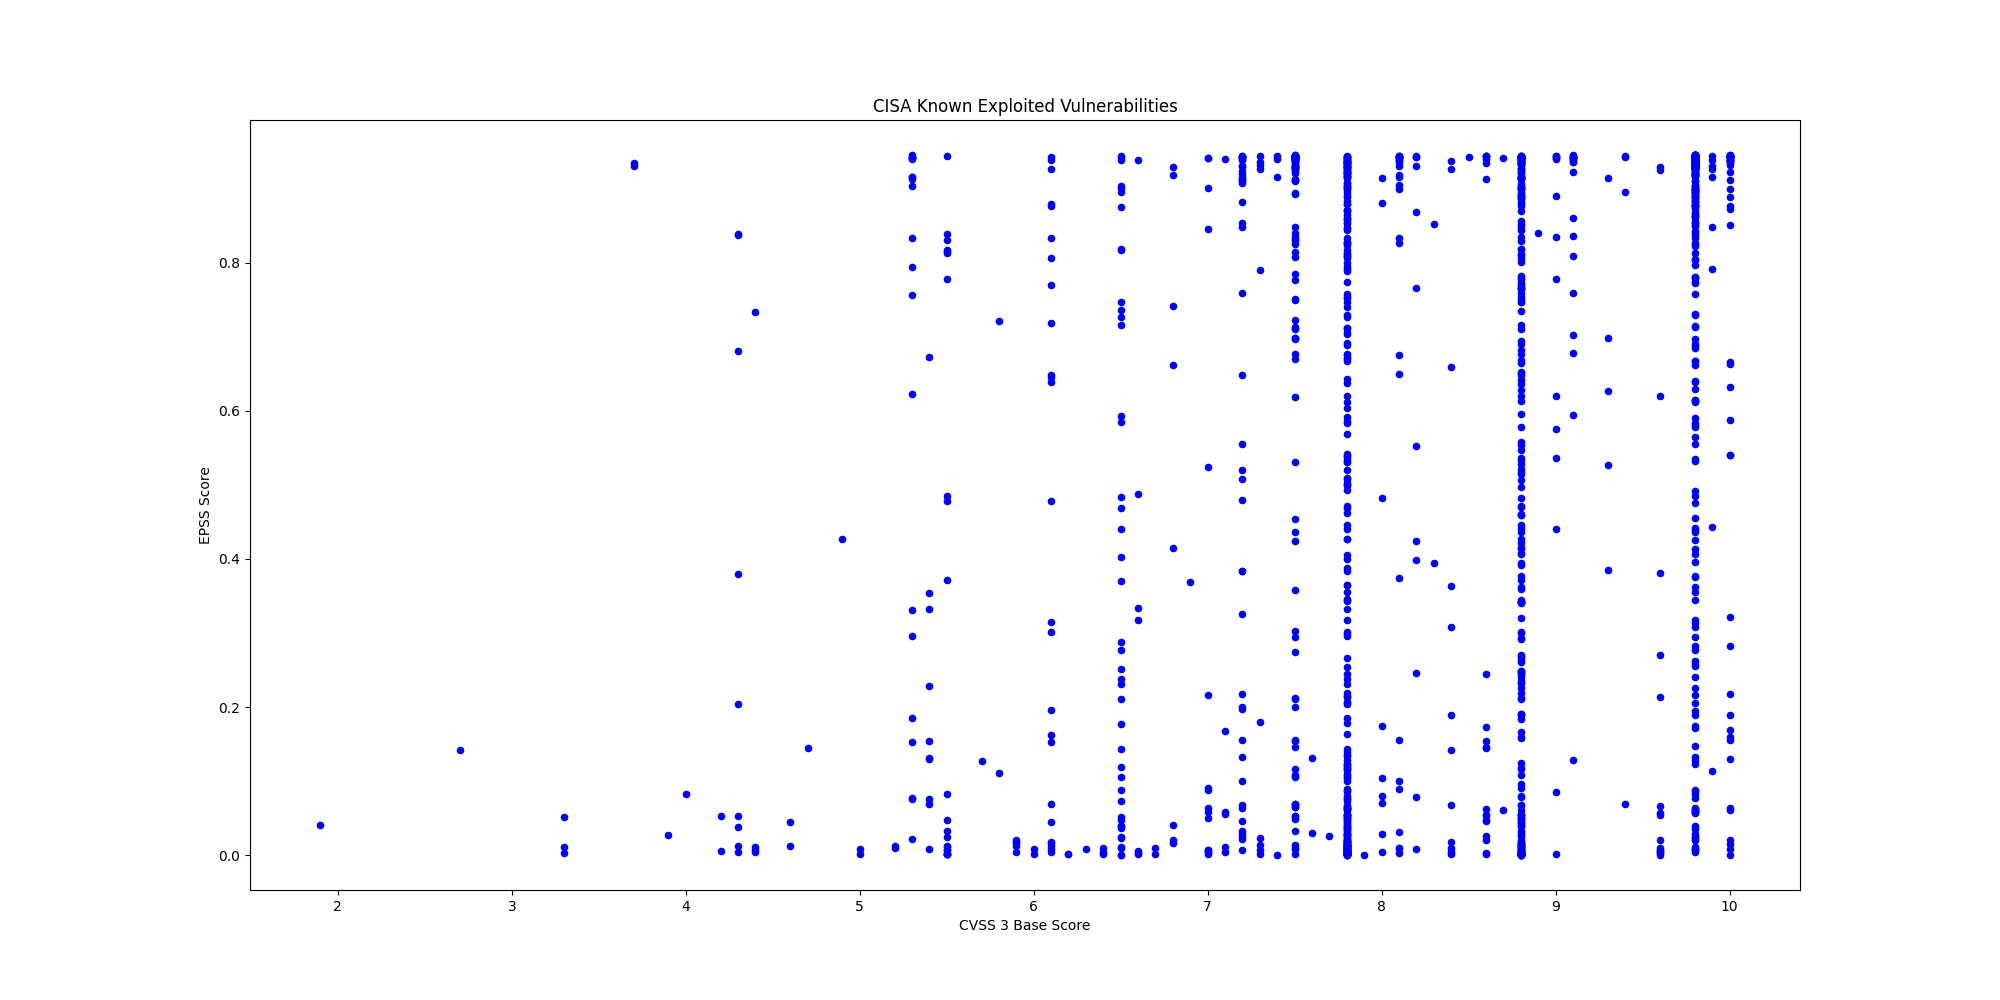

Values plotted in this chart, from the file beside it:
CVE, CVSS3, EPSS, EPSS Percentile, Description, Vendor, Product
CVE-2025-53521, 9.8, 0.4141, 0.9738, F5 BIG-IP APM contains a stack-based buf…, F5, BIG-IP
CVE-2025-32432, 10.0, 0.8767, 0.9946, Craft CMS contains a code injection vuln…, Craft CMS, Craft CMS
CVE-2025-54068, 9.8, 0.5832, 0.9818, Laravel Livewire contain a code injectio…, Laravel, Livewire
CVE-2025-43510, 7.8, 0.00511, 0.6641, Apple watchOS, iOS, iPadOS, macOS, visio…, Apple, Multiple Products
CVE-2025-43520, 7.1, 0.00447, 0.6348, Apple watchOS, iOS, iPadOS, macOS, visio…, Apple, Multiple Products
CVE-2025-31277, 8.8, 0.00192, 0.4111, Apple Safari, iOS, watchOS, visionOS, iP…, Apple, Multiple Products
CVE-2025-66376, 7.2, 0.1001, 0.9304, Synacor Zimbra Collaboration Suite (ZCS)…, Synacor, Zimbra Collaboration Suite (ZCS)
CVE-2025-47813, 4.3, 0.2042, 0.9552, Wing FTP Server contains a generation of…, Wing FTP Server, Wing FTP Server
CVE-2025-68613, 9.9, 0.7916, 0.9906, n8n contains an improper control of dyna…, n8n, n8n
CVE-2021-22054, 7.5, 0.9385, 0.9987, Omnissa Workspace One UEM formerly known…, Omnissa, Workspace One UEM
CVE-2025-26399, 9.8, 0.2824, 0.9648, SolarWinds Web Help Desk contain a deser…, SolarWinds, Web Help Desk
CVE-2017-7921, 9.8, 0.9423, 0.9993, Multiple Hikvision products contain an i…, Hikvision, Multiple Products
CVE-2021-22681, 9.8, 0.129, 0.9403, Multiple Rockwell products contain an in…, Rockwell, Multiple Products
CVE-2023-43000, 8.8, 0.0006, 0.1892, Apple macOS, iOS, iPadOS, and Safari 16.…, Apple, Multiple Products
CVE-2021-30952, 7.8, 0.01279, 0.7954, Apple tvOS, macOS, Safari, iPadOS and wa…, Apple, Multiple Products
CVE-2023-41974, 7.8, 0.00187, 0.4052, Apple iOS and iPadOS contain a use-after…, Apple, iOS and iPadOS
CVE-2022-20775, 7.8, 0.00428, 0.6241, Cisco SD-WAN CLI contains a path travers…, Cisco, SD-WAN
CVE-2025-49113, 9.9, 0.9157, 0.9967, RoundCube Webmail contains a deserializa…, Roundcube, Webmail
CVE-2025-68461, 7.2, 0.06437, 0.9102, RoundCube Webmail contains a cross-site …, Roundcube, Webmail
CVE-2021-22175, 6.8, 0.6615, 0.9851, GitLab contains a server-side request fo…, GitLab, GitLab
CVE-2020-7796, 9.8, 0.9285, 0.9977, Synacor Zimbra Collaboration Suite (ZCS)…, Synacor, Zimbra Collaboration Suite
CVE-2024-7694, 7.2, 0.02218, 0.8444, TeamT5 ThreatSonar Anti-Ransomware conta…, TeamT5, ThreatSonar Anti-Ransomware
CVE-2008-0015, 8.8, 0.8064, 0.9913, Microsoft Windows Video ActiveX Control …, Microsoft, Windows
CVE-2024-43468, 9.8, 0.851, 0.9935, Microsoft Configuration Manager contains…, Microsoft, Configuration Manager
CVE-2025-15556, 7.5, 0.05332, 0.9002, Notepad++ when using the WinGUp updater,…, Notepad++, Notepad++
CVE-2025-40536, 8.1, 0.6756, 0.9857, SolarWinds Web Help Desk contains a secu…, SolarWinds, Web Help Desk
CVE-2025-11953, 9.8, 0.08867, 0.9253, React Native Community CLI contains an O…, React Native Community, CLI
CVE-2021-39935, 6.8, 0.4143, 0.9739, GitLab Community and Enterprise Editions…, GitLab, Community and Enterprise Editions
CVE-2025-64328, 7.2, 0.8533, 0.9936, Sangoma FreePBX Endpoint Manager contain…, Sangoma, FreePBX
CVE-2019-19006, 9.8, 0.2164, 0.9571, Sangoma FreePBX contains an improper aut…, Sangoma, FreePBX
CVE-2025-40551, 9.8, 0.888, 0.9951, SolarWinds Web Help Desk contains a dese…, SolarWinds, Web Help Desk
CVE-2018-14634, , 0.2236, 0.958, Linux Kernel contains an integer overflo…, Linux, Kernel
CVE-2025-52691, 10.0, 0.8729, 0.9945, SmarterTools SmarterMail contains an unr…, SmarterTools, SmarterMail
CVE-2024-37079, 9.8, 0.8228, 0.9921, Broadcom VMware vCenter Server contains …, Broadcom, VMware vCenter Server
CVE-2025-68645, 8.8, 0.4456, 0.9756, Synacor Zimbra Collaboration Suite (ZCS)…, Synacor, Zimbra Collaboration Suite (ZCS)
CVE-2025-34026, 7.5, 0.7505, 0.9886, Versa Concerto SD-WAN orchestration plat…, Versa, Concerto
CVE-2025-31125, 5.3, 0.8334, 0.9927, Vite Vitejs contains an improper access …, Vite, Vitejs
CVE-2025-54313, 7.5, 0.06952, 0.914, Prettier eslint-config-prettier contains…, Prettier, eslint-config-prettier
CVE-2025-8110, 8.8, 0.2105, 0.9562, Gogs contains a path traversal vulnerabi…, Gogs, Gogs
CVE-2009-0556, 8.8, 0.7645, 0.9893, Microsoft Office PowerPoint contains a c…, Microsoft, Office
CVE-2025-37164, 10.0, 0.8513, 0.9935, Hewlett Packard Enterprise (HPE) OneView…, Hewlett Packard Enterprise (HPE), OneView
CVE-2025-14847, 7.5, 0.75, 0.9886, MongoDB Server contains an improper hand…, MongoDB, MongoDB and MongoDB Server
CVE-2023-52163, 8.8, 0.7349, 0.9879, Digiever DS-2105 Pro contains a missing …, Digiever, DS-2105 Pro
CVE-2025-14733, 9.8, 0.345, 0.9698, WatchGuard Fireware OS iked process cont…, WatchGuard, Firebox
CVE-2025-59374, 9.8, 0.3179, 0.9678, ASUS Live Update contains an embedded ma…, ASUS, Live Update
CVE-2025-40602, 6.6, 0.00309, 0.54, SonicWall SMA1000 contains a missing aut…, SonicWall, SMA1000 appliance
CVE-2025-20393, 10.0, 0.06339, 0.9094, Cisco Secure Email Gateway, Secure Email…, Cisco, Multiple Products
CVE-2025-59718, 9.8, 0.0629, 0.9091, Fortinet FortiOS, FortiSwitchMaster, For…, Fortinet, Multiple Products
CVE-2025-14611, 9.8, 0.5905, 0.9822, Gladinet CentreStack and TrioFox contain…, Gladinet, CentreStack and Triofox
CVE-2025-43529, 8.8, 0.00125, 0.318, Apple iOS, iPadOS, macOS, and other Appl…, Apple, Multiple Products
CVE-2018-4063, 8.8, 0.00802, 0.7406, Sierra Wireless AirLink ALEOS contains a…, Sierra Wireless, AirLink ALEOS
CVE-2025-14174, 8.8, 0.00871, 0.7517, Google Chromium contains an out of bound…, Google, Chromium
CVE-2025-58360, 8.2, 0.8685, 0.9942, OSGeo GeoServer contains an improper res…, OSGeo, GeoServer
CVE-2025-6218, , 0.0527, 0.8996, RARLAB WinRAR contains a path traversal …, RARLAB, WinRAR
CVE-2025-62221, 7.8, 0.03015, 0.8657, Microsoft Windows Cloud Files Mini Filte…, Microsoft, Windows
CVE-2022-37055, 9.8, 0.6976, 0.9866, D-Link Routers contains a buffer overflo…, D-Link, Routers
CVE-2025-66644, 7.2, 0.0306, 0.8667, Array Networks ArrayOS AG contains an OS…, Array Networks, ArrayOS AG
CVE-2025-55182, 10.0, 0.6627, 0.9852, Meta React Server Components contains a …, Meta, React Server Components
CVE-2021-26828, 8.8, 0.8002, 0.991, OpenPLC ScadaBR contains an unrestricted…, OpenPLC, ScadaBR
CVE-2025-48633, 5.5, 0.00137, 0.3367, Android Framework contains an unspecifie…, Android, Framework
... 1,465 more rows
